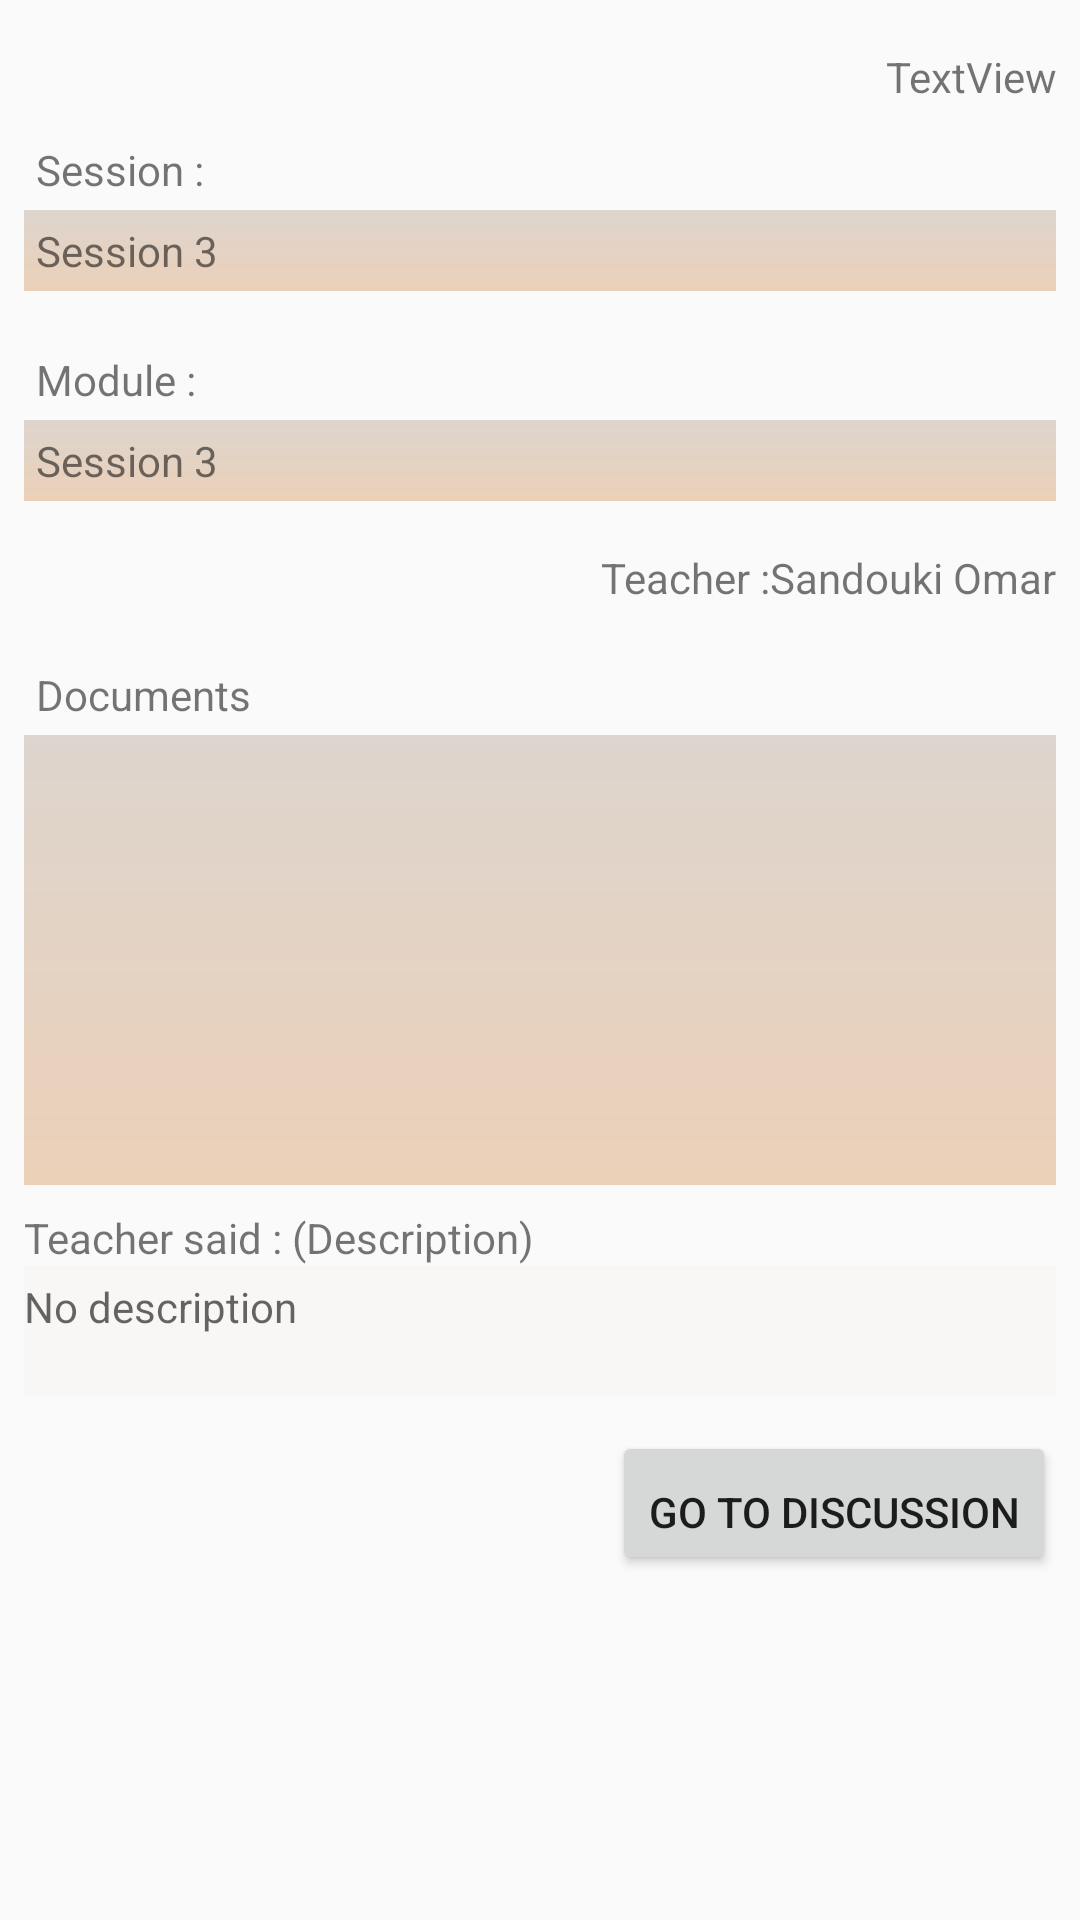

This screen was rendered from an Android layout file. Write that file and the resources it references.
<!-- AndroidManifest.xml: application theme AppTheme -->
<!-- res/layout/activity_session_detail_student.xml -->
<?xml version="1.0" encoding="utf-8"?>
<ScrollView xmlns:android="http://schemas.android.com/apk/res/android"
    xmlns:app="http://schemas.android.com/apk/res-auto"
    xmlns:tools="http://schemas.android.com/tools"
    android:layout_width="match_parent"
    android:layout_height="match_parent"
    android:padding="8dp"
    tools:context=".SessionDetailStudentActivity">


    <androidx.constraintlayout.widget.ConstraintLayout
        android:layout_width="match_parent"
        android:layout_height="wrap_content">

        <TextView
            android:id="@+id/textview_1"
            android:layout_width="match_parent"
            android:layout_height="wrap_content"
            android:layout_marginTop="8dp"

            android:padding="4dp"
            android:text="Session :"
            app:layout_constraintStart_toStartOf="parent"
            app:layout_constraintTop_toBottomOf="@+id/textView15" />

        <TextView
            android:id="@+id/textview_session_name"
            android:layout_width="match_parent"
            android:layout_height="wrap_content"
            android:background="@drawable/lightdegradian"
            android:padding="4dp"
            android:text="Session 3"
            app:layout_constraintEnd_toEndOf="parent"
            app:layout_constraintStart_toStartOf="parent"
            app:layout_constraintTop_toBottomOf="@+id/textview_1" />

        <TextView
            android:id="@+id/textview_module_name"
            android:layout_width="match_parent"
            android:layout_height="wrap_content"
            android:background="@drawable/lightdegradian"
            android:padding="4dp"
            android:text="Session 3"
            app:layout_constraintTop_toBottomOf="@+id/textview123"
            tools:layout_editor_absoluteX="8dp" />

        <TextView
            android:id="@+id/textview123"
            android:layout_width="match_parent"
            android:layout_height="wrap_content"
            android:layout_marginTop="16dp"
            android:padding="4dp"
            android:text="Module :"
            app:layout_constraintTop_toBottomOf="@+id/textview_session_name"
            tools:layout_editor_absoluteX="8dp" />

        <TextView
            android:id="@+id/textview765"
            android:layout_width="match_parent"
            android:layout_height="wrap_content"
            android:layout_marginTop="16dp"

            android:padding="4dp"
            android:text="Documents"
            app:layout_constraintTop_toBottomOf="@+id/textview_teachername"
            tools:layout_editor_absoluteX="0dp" />

        <TextView
            android:id="@+id/textview_teachername"
            android:layout_width="wrap_content"
            android:layout_height="wrap_content"
            android:text="Sandouki Omar"
            app:layout_constraintEnd_toEndOf="parent"
            app:layout_constraintTop_toTopOf="@+id/textview_session_2" />

        <TextView
            android:id="@+id/textview_session_2"
            android:layout_width="wrap_content"
            android:layout_height="wrap_content"
            android:layout_marginTop="16dp"
            android:text="Teacher :"
            app:layout_constraintEnd_toStartOf="@+id/textview_teachername"
            app:layout_constraintTop_toBottomOf="@+id/textview_module_name" />

        <TextView
            android:id="@+id/textView15"
            android:layout_width="match_parent"
            android:layout_height="wrap_content"
            android:layout_marginTop="8dp"
            android:gravity="right"
            android:text="TextView"
            app:layout_constraintTop_toTopOf="parent"
            tools:layout_editor_absoluteX="148dp" />

        <ListView
            android:id="@+id/listview3"
            android:layout_width="match_parent"
            android:layout_height="150dp"
            android:background="@drawable/lightdegradian"
            app:layout_constraintTop_toBottomOf="@+id/textview765"
            tools:layout_editor_absoluteX="0dp" />

        <TextView
            android:id="@+id/textview_teacher_said"
            android:layout_width="match_parent"
            android:layout_height="wrap_content"
            android:layout_marginTop="8dp"
            android:text="Teacher said : (Description)"
            app:layout_constraintTop_toBottomOf="@+id/listview3" />

        <TextView
            android:id="@+id/textview_teacher_speech"
            android:layout_width="match_parent"
            android:layout_height="wrap_content"
            android:background="@color/bglight"
            android:hint="No description"
            android:paddingTop="4dp"
            android:paddingBottom="20dp"
            android:text=""
            app:layout_constraintTop_toBottomOf="@+id/textview_teacher_said"
            tools:layout_editor_absoluteX="28dp" />

        <Button
            android:id="@+id/button_goToDescussion"
            android:layout_width="wrap_content"
            android:layout_height="wrap_content"
            android:layout_marginTop="12dp"
            android:paddingTop="16dp"
            android:text="Go to discussion"
            android:onClick="toDiscussion"
            app:layout_constraintEnd_toEndOf="parent"
            app:layout_constraintTop_toBottomOf="@id/textview_teacher_speech" />
    </androidx.constraintlayout.widget.ConstraintLayout>




</ScrollView>
<!-- resources referenced by this layout -->
<resources>
  <color name="bglight">#61F7EEEE</color>
  <!-- drawable lightdegradian (drawable) -->
  <?xml version="1.0" encoding="utf-8"?>
  <shape xmlns:android="http://schemas.android.com/apk/res/android"
      android:shape="rectangle">
      <gradient
          android:startColor="#FAEBCFB6"
          android:endColor="#DDD5CE"
          android:angle="90"/>
  </shape>
  <style name="AppTheme" parent="Theme.AppCompat.Light.DarkActionBar">
          
          <item name="colorPrimary">@color/bgColor</item>
          <item name="colorPrimaryDark">@color/bgColorDark</item>
          <item name="colorAccent">@color/colorAccent</item>
      </style>
  <color name="bgColor">#E65100</color>
  <color name="bgColorDark">#742B01</color>
  <color name="colorAccent">#D81B60</color>
</resources>
